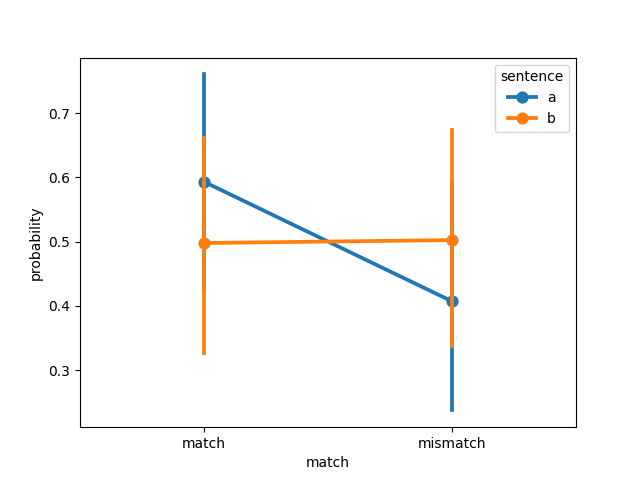

The data file committed next to this chart (first rows):
, item, object, item_type, sentence, match, probability, model, dataset
0, 1, axe, , a, match, 0.0004681, ViT-H-14, muraki2021
1, 2, bat, , a, match, 0.9215, ViT-H-14, muraki2021
2, 3, book, , a, match, 1, ViT-H-14, muraki2021
3, 4, bottle, , a, match, 1.1688867118664348e-07, ViT-H-14, muraki2021
4, 5, bowl, , a, match, 1.0, ViT-H-14, muraki2021
5, 6, broom, , a, match, 0.7405, ViT-H-14, muraki2021
6, 7, brush, , a, match, 1.6843521734699607e-05, ViT-H-14, muraki2021
7, 8, crayon, , a, match, 1.5197790617094142e-06, ViT-H-14, muraki2021
8, 9, decoration, , a, match, 0.9501, ViT-H-14, muraki2021
9, 10, flashlight, , a, match, 0.05835, ViT-H-14, muraki2021
10, 11, fire extinguisher, , a, match, 0.793, ViT-H-14, muraki2021
11, 12, glass, , a, match, 0.9999, ViT-H-14, muraki2021
12, 13, guitar, , a, match, 0.9942, ViT-H-14, muraki2021
13, 14, gun, , a, match, 1, ViT-H-14, muraki2021
14, 15, iron, , a, match, 0.1063, ViT-H-14, muraki2021
15, 16, key, , a, match, 0.9603, ViT-H-14, muraki2021
16, 17, nail, , a, match, 1, ViT-H-14, muraki2021
17, 18, pen, , a, match, 0.005651, ViT-H-14, muraki2021
18, 19, pencil, , a, match, 1, ViT-H-14, muraki2021
19, 20, plate, , a, match, 1.0, ViT-H-14, muraki2021
20, 21, salt, , a, match, 1.5621331783677306e-08, ViT-H-14, muraki2021
21, 22, scissors, , a, match, 0.925, ViT-H-14, muraki2021
22, 23, screw, , a, match, 0.01154, ViT-H-14, muraki2021
23, 24, wheel, , a, match, 0.7669, ViT-H-14, muraki2021
24, 1, axe, , a, mismatch, 0.9995, ViT-H-14, muraki2021
25, 2, bat, , a, mismatch, 0.07851, ViT-H-14, muraki2021
26, 3, book, , a, mismatch, 2.5819519578362815e-05, ViT-H-14, muraki2021
27, 4, bottle, , a, mismatch, 1, ViT-H-14, muraki2021
28, 5, bowl, , a, mismatch, 2.5705432227240976e-10, ViT-H-14, muraki2021
29, 6, broom, , a, mismatch, 0.2595, ViT-H-14, muraki2021
30, 7, brush, , a, mismatch, 1, ViT-H-14, muraki2021
31, 8, crayon, , a, mismatch, 1, ViT-H-14, muraki2021
32, 9, decoration, , a, mismatch, 0.04992, ViT-H-14, muraki2021
33, 10, flashlight, , a, mismatch, 0.9417, ViT-H-14, muraki2021
34, 11, fire extinguisher, , a, mismatch, 0.207, ViT-H-14, muraki2021
35, 12, glass, , a, mismatch, 8.968592737801373e-05, ViT-H-14, muraki2021
36, 13, guitar, , a, mismatch, 0.005849, ViT-H-14, muraki2021
37, 14, gun, , a, mismatch, 2.3614049382558733e-07, ViT-H-14, muraki2021
38, 15, iron, , a, mismatch, 0.8937, ViT-H-14, muraki2021
39, 16, key, , a, mismatch, 0.03973, ViT-H-14, muraki2021
40, 17, nail, , a, mismatch, 2.1494251996045932e-05, ViT-H-14, muraki2021
41, 18, pen, , a, mismatch, 0.9943, ViT-H-14, muraki2021
42, 19, pencil, , a, mismatch, 3.3355889172526076e-05, ViT-H-14, muraki2021
43, 20, plate, , a, mismatch, 9.025532040897411e-16, ViT-H-14, muraki2021
44, 21, salt, , a, mismatch, 1.0, ViT-H-14, muraki2021
45, 22, scissors, , a, mismatch, 0.07504, ViT-H-14, muraki2021
46, 23, screw, , a, mismatch, 0.9885, ViT-H-14, muraki2021
47, 24, wheel, , a, mismatch, 0.2331, ViT-H-14, muraki2021
48, 1, axe, , b, match, 0.9999, ViT-H-14, muraki2021
49, 2, bat, , b, match, 0.6683, ViT-H-14, muraki2021
50, 3, book, , b, match, 0.001074, ViT-H-14, muraki2021
51, 4, bottle, , b, match, 1, ViT-H-14, muraki2021
52, 5, bowl, , b, match, 3.262142556081926e-08, ViT-H-14, muraki2021
53, 6, broom, , b, match, 0.3432, ViT-H-14, muraki2021
54, 7, brush, , b, match, 1, ViT-H-14, muraki2021
55, 8, crayon, , b, match, 0.944, ViT-H-14, muraki2021
56, 9, decoration, , b, match, 0.5909, ViT-H-14, muraki2021
57, 10, flashlight, , b, match, 0.1644, ViT-H-14, muraki2021
58, 11, fire extinguisher, , b, match, 0.9994, ViT-H-14, muraki2021
59, 12, glass, , b, match, 0.0001798, ViT-H-14, muraki2021
... 36 more rows
